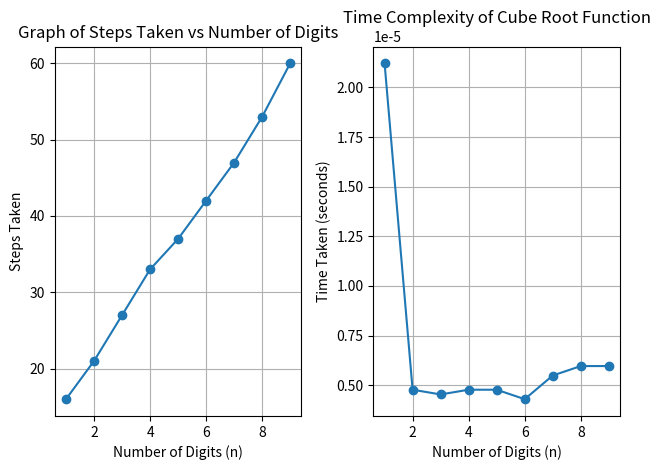

Generate this figure with matplotlib: (Note: this script raises an exception after producing the figure.)
# day5/cube_root/main.py

import time
import random
import matplotlib.pyplot as plt

def cube_root(n):
    low = 0  # lowest number of the range
    high = n  # highest number of the range
    if n < 0:  # deal with negative case
        low, high = n, 0  # switch the high and low
    epsilon = 1e-3  # minimum allowed deviation
    count = 0  # number of steps taken

    # Binary search for cube root
    while True:
        count += 1
        mid = (low + high) / 2  # midpoint of the range
        mid_cubed = mid ** 3  # cube of the midpoint

        if abs(mid_cubed - n) < epsilon:  # check if the deviation of the cube is within the allowed
            break
        elif mid_cubed < n:  # check if guessed answer is less than the proper answer
            low = mid  # assign the new low to be the midpoint
        else:  # check if guessed answer is greater than the proper answer
            high = mid  # assign the new high to be the midpoint
    return count  # return the number of steps

def measure_step_time(n):  # return the steps and time taken to find the cube root
    start_time = time.time()
    step = cube_root(n)
    end_time = time.time()
    return step, end_time - start_time


if __name__ == "__main__":

    max_digits = 9  # You can set this to any maximum number of digits
    input_sizes = []
    steps, times = [], []

    for digits in range(1, max_digits + 1):  # Loop through different number of digits
        number = 10**digits  # Generate random number with 'digits' digits
        step, time_taken = measure_step_time(number)
        input_sizes.append(digits)  # Record the number of digits
        steps.append(step)  # Measure the steps taken
        times.append(time_taken)  # Measure the time taken

    # Plotting the result
    plt.subplot(1, 2, 1)
    plt.plot(input_sizes, steps, marker='o')
    plt.xlabel('Number of Digits (n)')
    plt.ylabel('Steps Taken')
    plt.title('Graph of Steps Taken vs Number of Digits')
    plt.grid(True)

    # Plotting the time complexity
    plt.subplot(1, 2, 2)
    plt.plot(input_sizes, times, label='Time Complexity O(log n)', marker='o')
    plt.xlabel('Number of Digits (n)')
    plt.ylabel('Time Taken (seconds)')
    plt.title('Time Complexity of Cube Root Function')
    plt.grid(True)

    plt.tight_layout()
    plt.savefig('day5/cube_root/docs/cube_root.png')
